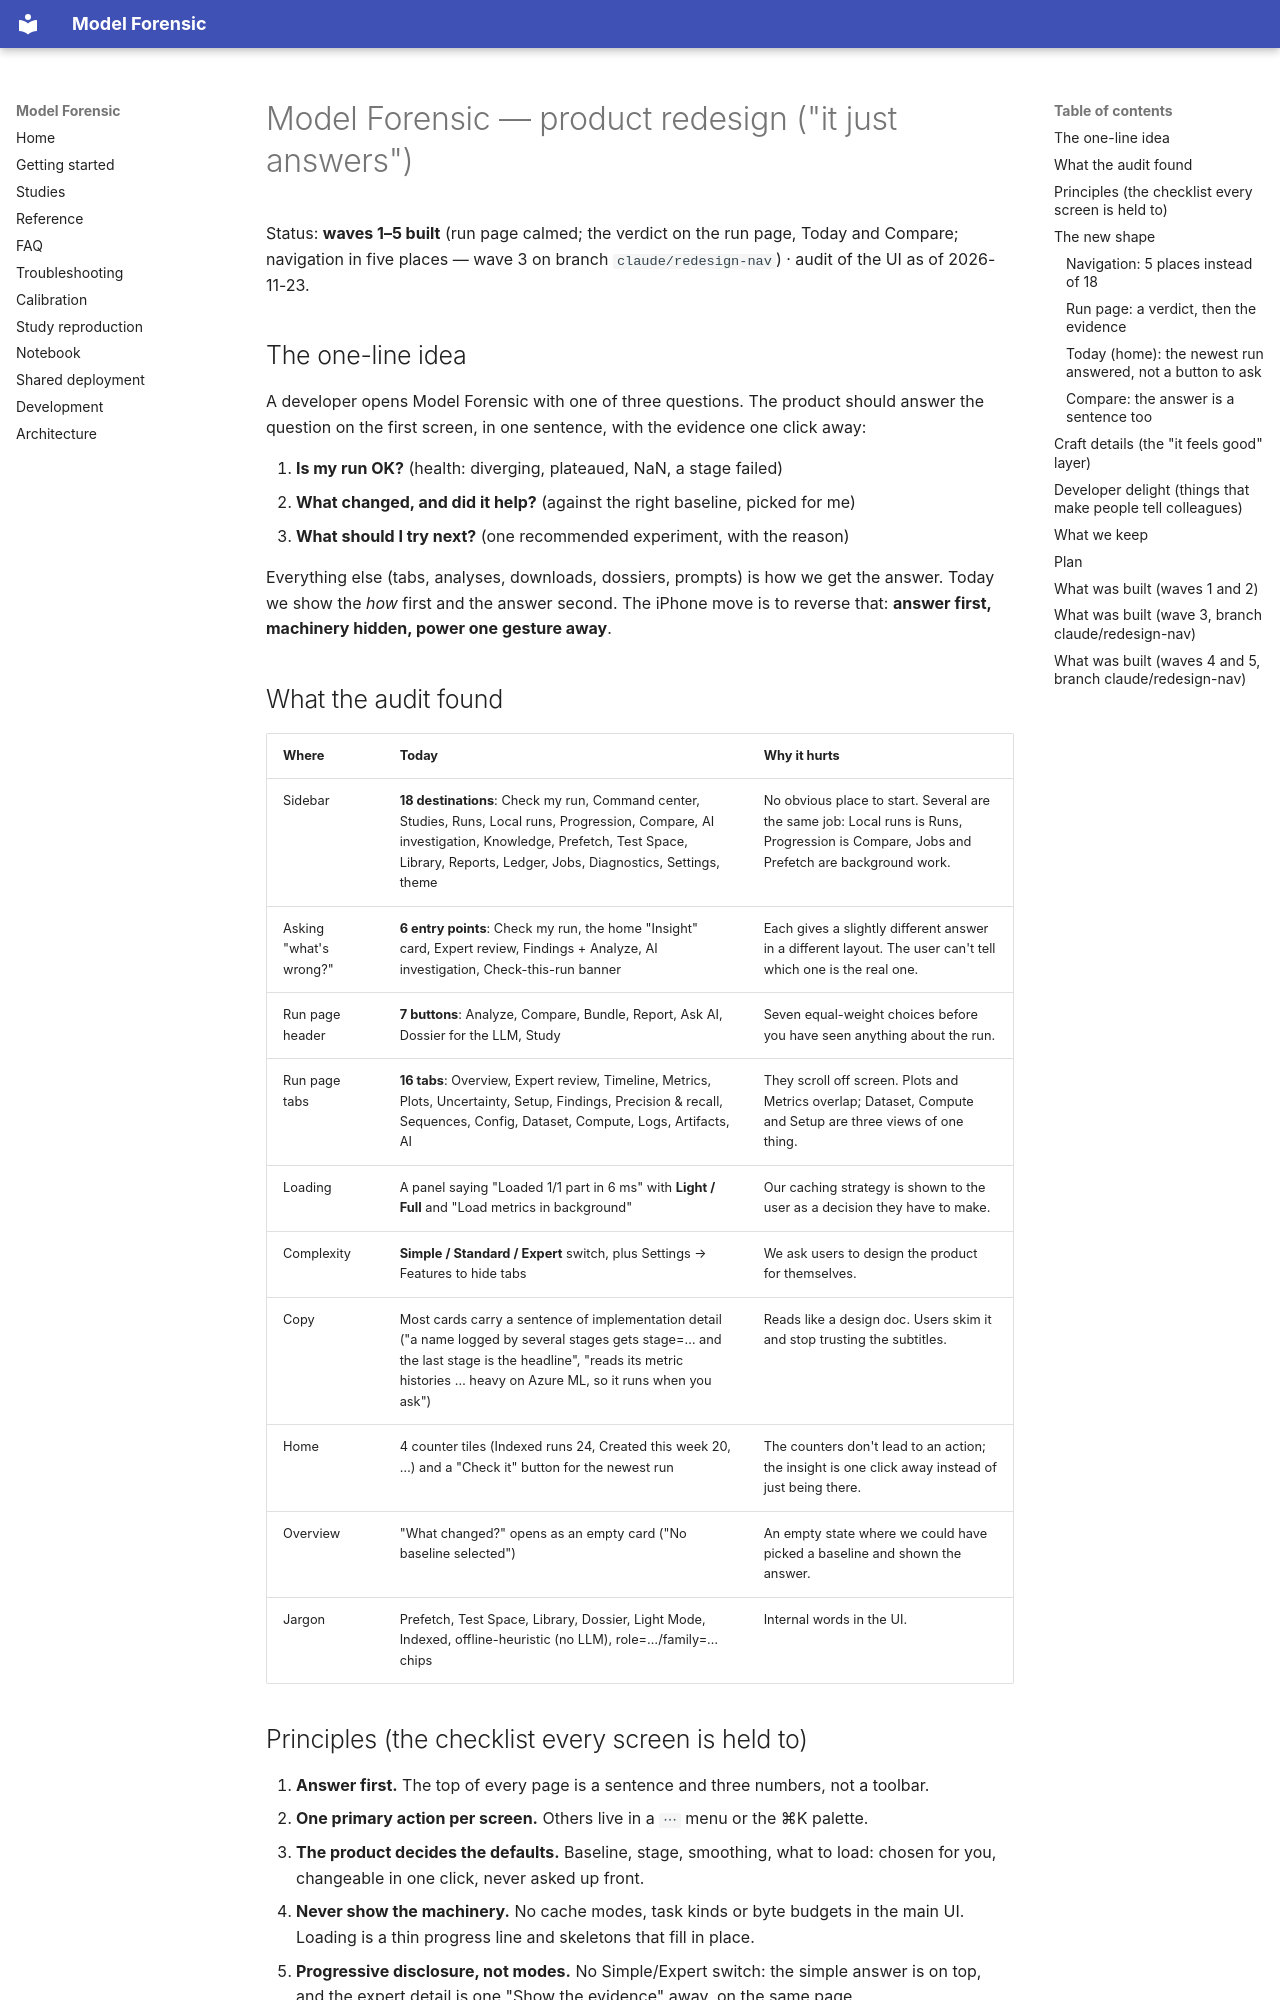

repository: create2moment-jpg/Model-Forensic- · page: design/product-redesign/index.html · generator: mkdocs

# Model Forensic — product redesign ("it just answers")

Status: **waves 1–5 built** (run page calmed; the verdict on the run page, Today and Compare; navigation in five places — wave 3 on branch `claude/redesign-nav`)  · audit of the UI as of 2026-11-23.

## The one-line idea

A developer opens Model Forensic with one of three questions. The product should answer the question on the first
screen, in one sentence, with the evidence one click away:

1. **Is my run OK?** (health: diverging, plateaued, NaN, a stage failed)
2. **What changed, and did it help?** (against the right baseline, picked for me)
3. **What should I try next?** (one recommended experiment, with the reason)

Everything else (tabs, analyses, downloads, dossiers, prompts) is how we get the answer. Today we show the *how*
first and the answer second. The iPhone move is to reverse that: **answer first, machinery hidden, power one gesture
away**.

## What the audit found

| Where | Today | Why it hurts |
|---|---|---|
| Sidebar | **18 destinations**: Check my run, Command center, Studies, Runs, Local runs, Progression, Compare, AI investigation, Knowledge, Prefetch, Test Space, Library, Reports, Ledger, Jobs, Diagnostics, Settings, theme | No obvious place to start. Several are the same job: Local runs is Runs, Progression is Compare, Jobs and Prefetch are background work. |
| Asking "what's wrong?" | **6 entry points**: Check my run, the home "Insight" card, Expert review, Findings + Analyze, AI investigation, Check-this-run banner | Each gives a slightly different answer in a different layout. The user can't tell which one is the real one. |
| Run page header | **7 buttons**: Analyze, Compare, Bundle, Report, Ask AI, Dossier for the LLM, Study | Seven equal-weight choices before you have seen anything about the run. |
| Run page tabs | **16 tabs**: Overview, Expert review, Timeline, Metrics, Plots, Uncertainty, Setup, Findings, Precision & recall, Sequences, Config, Dataset, Compute, Logs, Artifacts, AI | They scroll off screen. Plots and Metrics overlap; Dataset, Compute and Setup are three views of one thing. |
| Loading | A panel saying "Loaded 1/1 part in 6 ms" with **Light / Full** and "Load metrics in background" | Our caching strategy is shown to the user as a decision they have to make. |
| Complexity | **Simple / Standard / Expert** switch, plus Settings → Features to hide tabs | We ask users to design the product for themselves. |
| Copy | Most cards carry a sentence of implementation detail ("a name logged by several stages gets stage=… and the last stage is the headline", "reads its metric histories … heavy on Azure ML, so it runs when you ask") | Reads like a design doc. Users skim it and stop trusting the subtitles. |
| Home | 4 counter tiles (Indexed runs 24, Created this week 20, …) and a "Check it" button for the newest run | The counters don't lead to an action; the insight is one click away instead of just being there. |
| Overview | "What changed?" opens as an empty card ("No baseline selected") | An empty state where we could have picked a baseline and shown the answer. |
| Jargon | Prefetch, Test Space, Library, Dossier, Light Mode, Indexed, offline-heuristic (no LLM), role=…/family=… chips | Internal words in the UI. |
